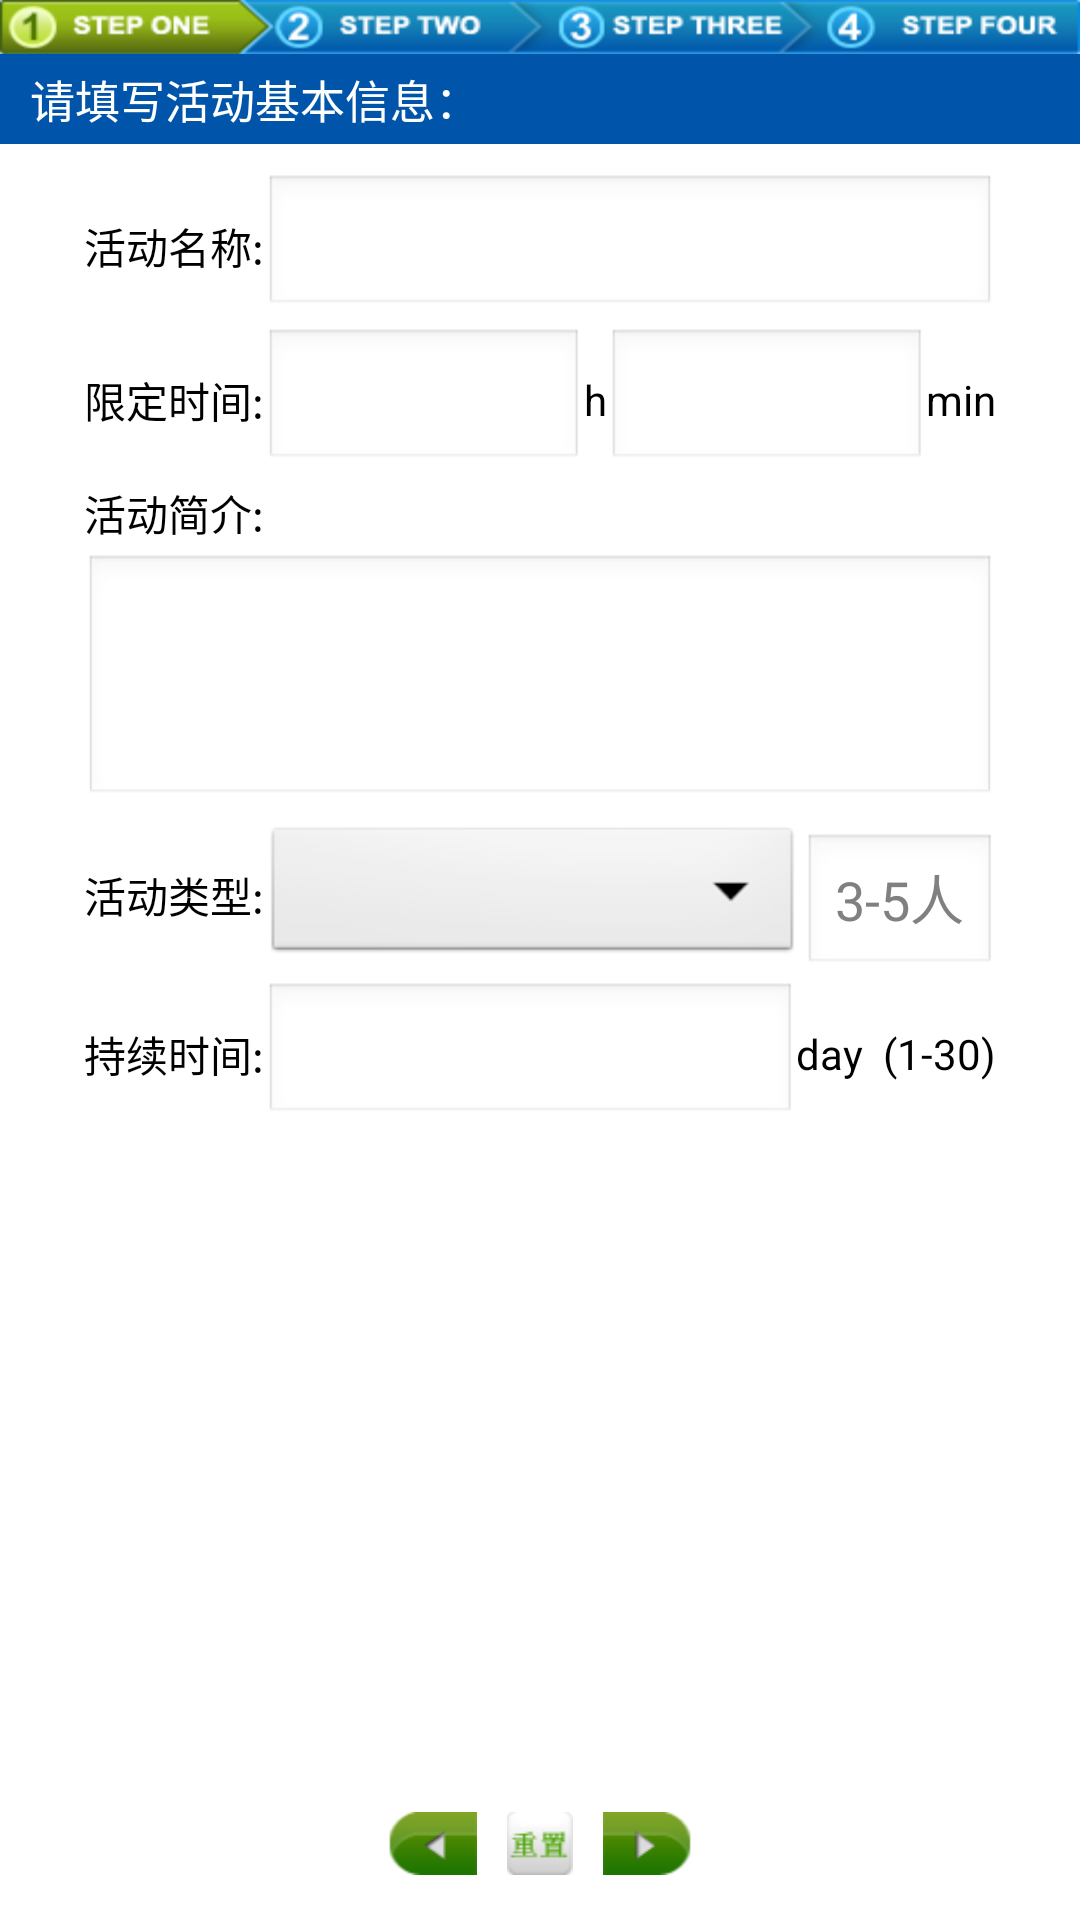

Here is an Android app screen rendered from its layout file. Give the layout XML and the strings, colors and styles it references.
<!-- AndroidManifest.xml: application theme AppTheme -->
<!-- res/layout/build_information.xml -->
<?xml version="1.0" encoding="utf-8"?>
<LinearLayout xmlns:android="http://schemas.android.com/apk/res/android"
    xmlns:tools="http://schemas.android.com/tools"
    android:layout_width="match_parent"
    android:layout_height="match_parent"
    android:background="#ffffff"
    android:orientation="vertical"
    tools:context=".BuildInformation" >
    <ImageView android:layout_width="fill_parent"
        android:layout_height="wrap_content"
        android:background="@drawable/step1"/>
    <LinearLayout android:orientation="horizontal"
        	android:layout_width="fill_parent"
        	android:layout_height="30dp"
        	android:background="#0055aa">        
        	<TextView android:layout_width="fill_parent"
            	android:layout_height="30dp"
            	android:gravity="center_vertical"
            	android:text="请填写活动基本信息："
            	android:textColor="#ffffff"
            	android:textSize="15sp"           	
            	android:paddingLeft="10dp"/>        	           
    </LinearLayout>
    <LinearLayout android:layout_width="fill_parent"
        android:layout_height="wrap_content"
        android:layout_marginTop="10dp" 
        android:layout_marginLeft="28dp"
        android:layout_marginRight="28dp"       
        android:gravity="center" >
		<TextView android:text="活动名称:"
			android:layout_width="wrap_content" 
			android:layout_height="wrap_content"
			android:textSize="14sp"
			android:textColor="#000000"/>
		<EditText android:id="@+id/ActivityName" 
		    android:layout_width="match_parent"
			android:layout_height="wrap_content"
			android:layout_weight="1.0"
			android:singleLine="true"/>
	</LinearLayout>		
    <LinearLayout android:layout_height="wrap_content" 
		android:layout_width="fill_parent"
		android:layout_marginLeft="28dp"
        android:layout_marginRight="28dp" 
		android:gravity="center"
		android:layout_marginTop="3.33dp">
		<TextView android:text="限定时间:"
			android:layout_width="wrap_content" 
			android:layout_height="wrap_content"
			android:textSize="14sp"
			android:textColor="#000000"/>
		<EditText android:id="@+id/LimitTimeh" 
		    android:layout_width="match_parent"
			android:layout_height="wrap_content"
			android:numeric="integer"
			android:layout_weight="1.0"
			android:singleLine="true"/>
		<TextView android:text="h"
			android:layout_width="wrap_content" 
			android:layout_height="wrap_content"
			android:textSize="14sp"
			android:textColor="#000000"/>
		<EditText android:id="@+id/LimitTimemin" 
		    android:layout_width="match_parent"
			android:layout_height="wrap_content"
			android:numeric="integer"
			android:layout_weight="1.0"
			android:singleLine="true"/>
		<TextView android:text="min"
			android:layout_width="wrap_content" 
			android:layout_height="wrap_content"
			android:textSize="14sp"
			android:textColor="#000000"/>
	</LinearLayout>
	<TextView android:text="活动简介:"
			android:layout_width="wrap_content" 
			android:layout_height="wrap_content"
			android:layout_marginTop="3.33dp"
			android:layout_marginLeft="28dp"
			android:textSize="14sp"
			android:textColor="#000000"/>
	<EditText android:id="@+id/BrifIntroduction" 
		    android:layout_width="match_parent"
			android:layout_height="wrap_content"
			android:layout_gravity="center"
			android:gravity="top"
			android:layout_marginTop="3.33dp"
			android:layout_marginLeft="28dp"
        	android:layout_marginRight="28dp"
			android:lines="3"/>	
	<LinearLayout android:layout_width="fill_parent"
        android:layout_height="wrap_content"
        android:layout_marginLeft="28dp"
        android:layout_marginRight="28dp"
        android:gravity="center_vertical"
		android:layout_marginTop="3.33dp">
		<TextView android:text="活动类型:"
			android:layout_width="wrap_content" 
			android:layout_height="wrap_content"
			android:textSize="14sp"
			android:textColor="#000000"/>
		<Spinner android:id="@+id/mySpinner"
        	android:layout_width="fill_parent"
        	android:layout_height="wrap_content"
        	android:layout_weight="1.0"
        	android:prompt="@string/spinner_title"/>
		<LinearLayout android:id="@+id/LinearLayout001"
        	android:layout_width="wrap_content"
        	android:layout_height="wrap_content"
        	android:gravity="center_vertical"
        	android:layout_marginTop="3.33dp">
			<EditText android:id="@+id/EditText001" 
		    	android:layout_width="wrap_content"
				android:layout_height="wrap_content"
				android:numeric="integer"
				android:layout_weight="1"
				android:hint="3-5人"
				android:singleLine="true"/>				
		</LinearLayout>	 
	</LinearLayout>
	<LinearLayout android:layout_height="wrap_content" 
		android:layout_width="fill_parent"
		android:layout_marginLeft="28dp"
        android:layout_marginRight="28dp"
		android:gravity="center"
		android:layout_marginTop="3.33dp">
		<TextView android:text="持续时间:"
			android:layout_width="wrap_content" 
			android:layout_height="wrap_content"
			android:textSize="14sp"
			android:textColor="#000000"/>
		<EditText android:id="@+id/LastTime" 
		    android:layout_width="match_parent"
			android:layout_height="wrap_content"
			android:numeric="integer"
			android:layout_weight="1.0"
			android:singleLine="true"/>
		<TextView android:layout_width="wrap_content"
		    android:layout_height="wrap_content"
		    android:text="day  (1-30)"
		    android:textColor="#000000"
		    android:textSize="14sp" />
	</LinearLayout>
	<LinearLayout android:layout_width="match_parent"
        android:layout_height="match_parent"       
        android:background="#00ffffff"
        android:orientation="horizontal"        
        android:gravity="center_horizontal|bottom"
        android:padding="15dp">
        <ImageButton android:id="@+id/Last"
            android:layout_width="31dp"
            android:layout_height="21dp"           
            android:background="@drawable/pastbutton"/>
        <ImageButton android:id="@+id/Reset"
            android:layout_width="22dp"
            android:layout_height="21dp"
            android:layout_marginLeft="10dp"
            android:background="@drawable/build_resetbutton"/>
        <ImageButton android:id="@+id/Next"
            android:layout_width="31dp"
            android:layout_height="21dp"
            android:layout_marginLeft="10dp"
            android:background="@drawable/nextbutton"/>
    </LinearLayout>  
</LinearLayout>
<!-- resources referenced by this layout -->
<resources>
  <!-- drawable build_resetbutton (drawable) -->
  <?xml version="1.0" encoding="UTF-8"?>
  <selector xmlns:android="http://schemas.android.com/apk/res/android">
      <item android:state_focused="true" 
          android:state_enabled="true" 
          android:state_pressed="false" 
          android:drawable="@drawable/czzz" />
      <item android:state_enabled="true" 
          android:state_pressed="true" 
          android:drawable="@drawable/czzz1" />
      <item android:drawable="@drawable/czzz" />
  </selector>
  <!-- drawable nextbutton (drawable) -->
  <?xml version="1.0" encoding="UTF-8"?>
  <selector xmlns:android="http://schemas.android.com/apk/res/android">
      <item android:state_focused="true" 
          android:state_enabled="true" 
          android:state_pressed="false" 
          android:drawable="@drawable/xyb" />
      <item android:state_enabled="true" 
          android:state_pressed="true" 
          android:drawable="@drawable/xyb1" />
      <item android:drawable="@drawable/xyb" />
  </selector>
  <!-- drawable pastbutton (drawable) -->
  <?xml version="1.0" encoding="UTF-8"?>
  <selector xmlns:android="http://schemas.android.com/apk/res/android">
      <item android:state_focused="true" 
          android:state_enabled="true" 
          android:state_pressed="false" 
          android:drawable="@drawable/syb" />
      <item android:state_enabled="true" 
          android:state_pressed="true" 
          android:drawable="@drawable/syb1" />
      <item android:drawable="@drawable/syb" />
  </selector>
  <!-- drawable step1: png bitmap (drawable-hdpi, 12920 bytes) -->
  <string name="spinner_title">请选择活动类型</string>
  <style name="AppTheme" parent="AppBaseTheme">
          
      </style>
  <!-- drawable czzz: png bitmap (drawable-hdpi, 3981 bytes) -->
  <!-- drawable czzz1: png bitmap (drawable-hdpi, 3933 bytes) -->
  <!-- drawable xyb: png bitmap (drawable-hdpi, 3732 bytes) -->
  <!-- drawable xyb1: png bitmap (drawable-hdpi, 3978 bytes) -->
  <!-- drawable syb: png bitmap (drawable-hdpi, 3761 bytes) -->
  <!-- drawable syb1: png bitmap (drawable-hdpi, 4037 bytes) -->
  <style name="AppBaseTheme" parent="android:Theme.Light">
          
      </style>
</resources>
